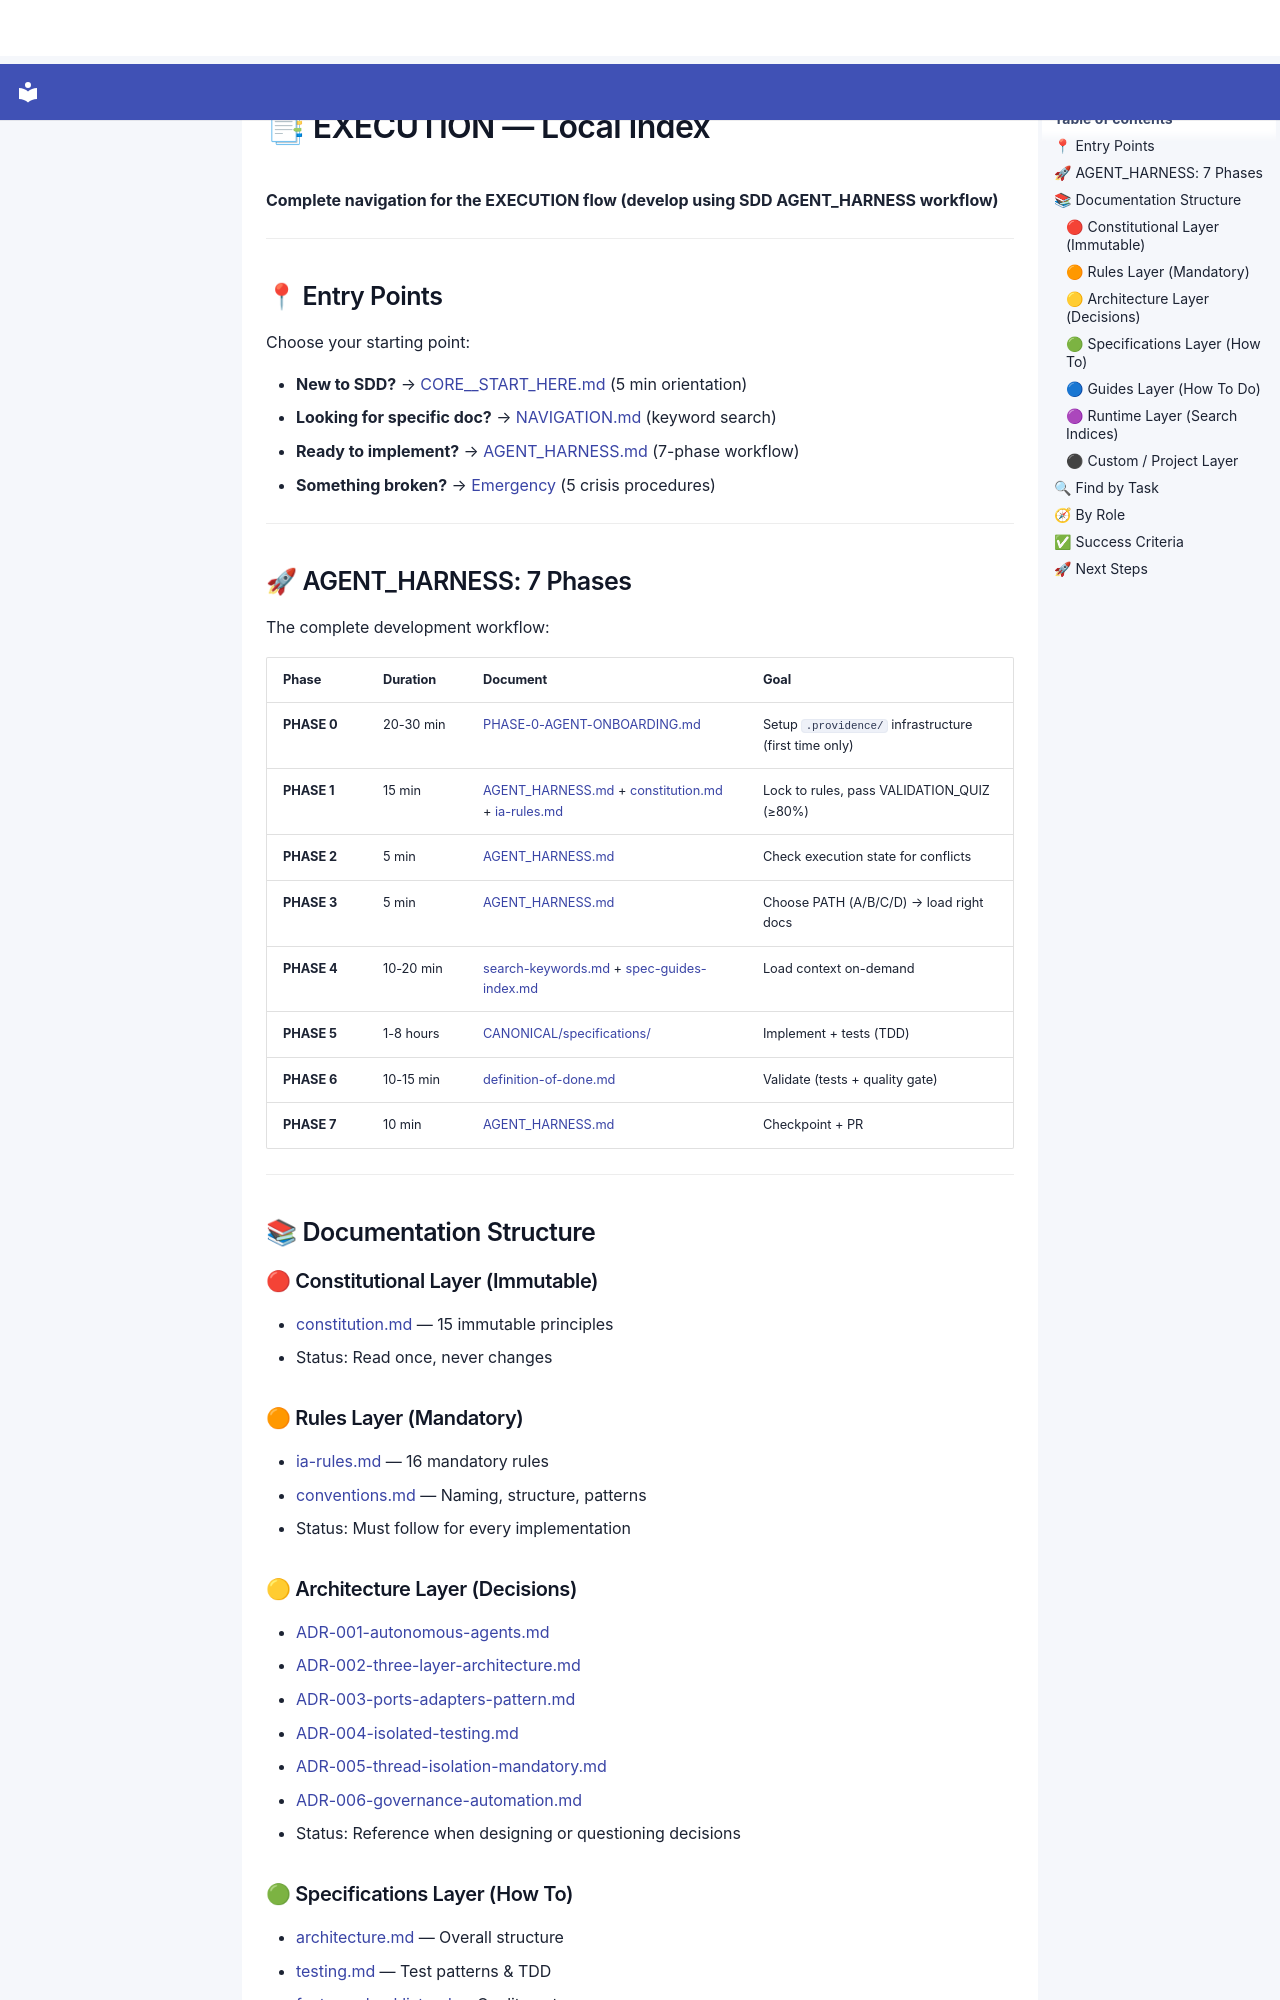

repository: SergioLacerda/providence · page: spec/guides/operational/CORE_INDEX/index.html · generator: mkdocs

# 📑 EXECUTION — Local Index

**Complete navigation for the EXECUTION flow (develop using SDD AGENT_HARNESS workflow)**

---

## 📍 Entry Points

Choose your starting point:

- **New to SDD?** → [CORE__START_HERE.md](./CORE__START_HERE.md) (5 min orientation)
- **Looking for specific doc?** → [NAVIGATION.md](./NAVIGATION.md) (keyword search)
- **Ready to implement?** → [AGENT_HARNESS.md](.docs/spec/guides/onboarding/AGENT_HARNESS.md) (7-phase workflow)
- **Something broken?** → [Emergency](.docs/spec/guides/emergency/) (5 crisis procedures)

---

## 🚀 AGENT_HARNESS: 7 Phases

The complete development workflow:

| Phase | Duration | Document | Goal |
|-------|----------|----------|------|
| **PHASE 0** | 20-30 min | [PHASE-0-AGENT-ONBOARDING.md](.docs/spec/guides/onboarding/PHASE-0-AGENT-ONBOARDING.md) | Setup `.providence/` infrastructure (first time only) |
| **PHASE 1** | 15 min | [AGENT_HARNESS.md](.docs/spec/guides/onboarding/AGENT_HARNESS.md#phase-1) + [constitution.md](.docs/spec/canonical/rules/constitution.md) + [ia-rules.md](.docs/spec/canonical/rules/ia-rules.md) | Lock to rules, pass VALIDATION_QUIZ (≥80%) |
| **PHASE 2** | 5 min | [AGENT_HARNESS.md](.docs/spec/guides/onboarding/AGENT_HARNESS.md#phase-2) | Check execution state for conflicts |
| **PHASE 3** | 5 min | [AGENT_HARNESS.md](.docs/spec/guides/onboarding/AGENT_HARNESS.md#phase-3) | Choose PATH (A/B/C/D) → load right docs |
| **PHASE 4** | 10-20 min | [search-keywords.md](.docs/spec/runtime/search-keywords.md) + [spec-guides-index.md](.docs/spec/runtime/spec-guides-index.md) | Load context on-demand |
| **PHASE 5** | 1-8 hours | [CANONICAL/specifications/](.docs/spec/canonical/specifications/) | Implement + tests (TDD) |
| **PHASE 6** | 10-15 min | [definition-of-done.md](.docs/spec/canonical/specifications/definition-of-done.md) | Validate (tests + quality gate) |
| **PHASE 7** | 10 min | [AGENT_HARNESS.md](.docs/spec/guides/onboarding/AGENT_HARNESS.md#phase-7) | Checkpoint + PR |

---

## 📚 Documentation Structure

### 🔴 Constitutional Layer (Immutable)

- [constitution.md](.docs/spec/canonical/rules/constitution.md) — 15 immutable principles
- Status: Read once, never changes

### 🟠 Rules Layer (Mandatory)

- [ia-rules.md](.docs/spec/canonical/rules/ia-rules.md) — 16 mandatory rules
- [conventions.md](.docs/spec/canonical/rules/conventions.md) — Naming, structure, patterns
- Status: Must follow for every implementation
